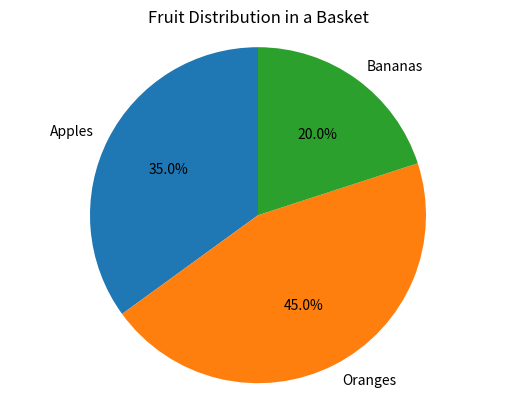

Write the Python code that produced this figure. (Note: this script raises an exception after producing the figure.)
import matplotlib.pyplot as plt

# Data for the pie chart
fruits = ['Apples', 'Oranges', 'Bananas']
proportions = [35, 45, 20]

# Create the pie chart
plt.pie(proportions, labels=fruits, autopct='%1.1f%%', startangle=90)

# Add a title to the chart
plt.title('Fruit Distribution in a Basket')

# Ensure the circle's proportion
plt.axis('equal')
plt.savefig('/app/agents/text2chart/v1/save/matplotbench_easy/5/v2.png'); plt.close()